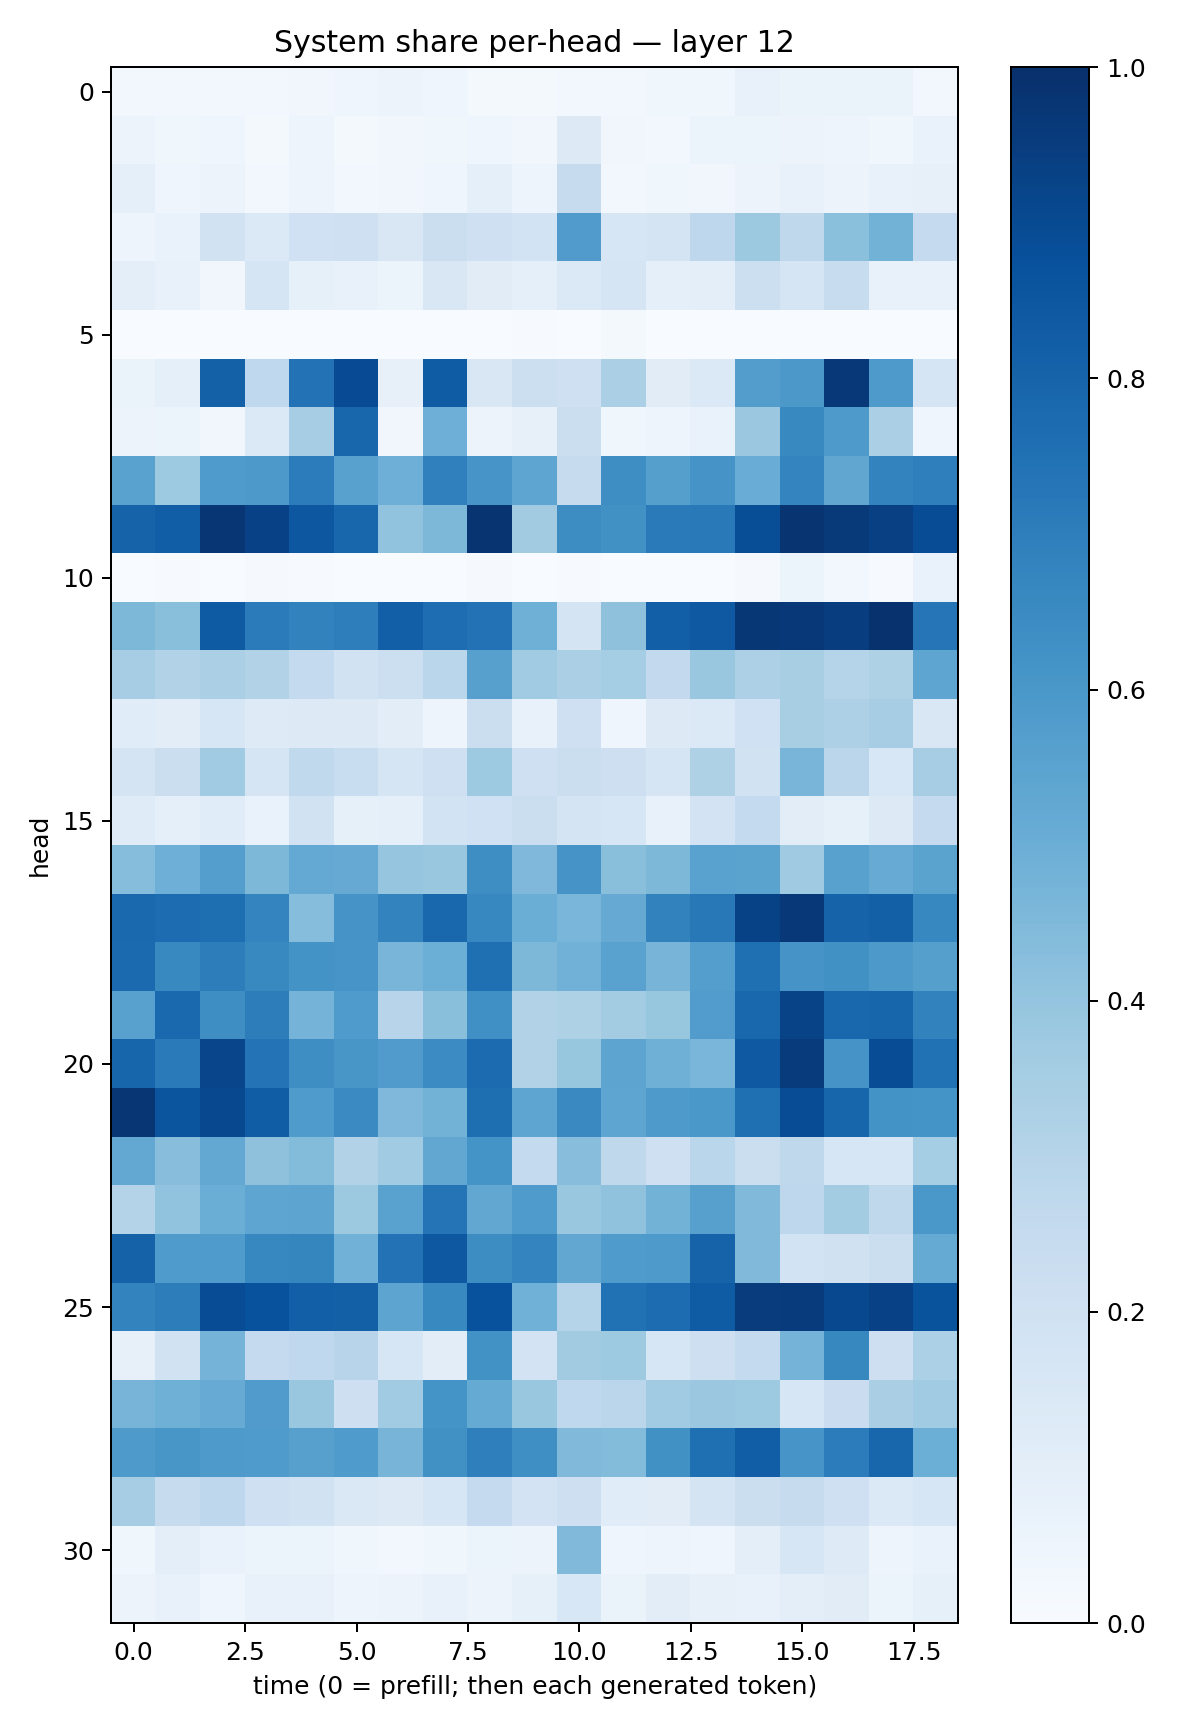

The table this chart was drawn from, first rows:
0.029033637, 0.029513823, 0.026927998, 0.027827518, 0.032857984, 0.046104733, 0.05743132, 0.04098717, 0.020127496, 0.018939797, 0.028678007, 0.026160115, 0.03607365, 0.036615387, 0.077423215, 0.06341981, 0.06277932, 0.06595905, 0.027201435
0.05559, 0.03613, 0.03982, 0.02154, 0.04724, 0.02162, 0.03395, 0.03739, 0.0445, 0.03167, 0.1309, 0.03295, 0.02896, 0.05102, 0.05384, 0.05743, 0.05032, 0.03752, 0.06864
0.08902, 0.0424, 0.05594, 0.02353, 0.049, 0.02795, 0.03471, 0.0464, 0.08995, 0.04778, 0.2436, 0.03064, 0.03715, 0.0339, 0.05739, 0.07489, 0.05579, 0.07239, 0.08168
0.04767, 0.06997, 0.1907, 0.1401, 0.2016, 0.2079, 0.15, 0.2258, 0.2061, 0.1861, 0.581, 0.1582, 0.1783, 0.2749, 0.3787, 0.2721, 0.4187, 0.4775, 0.2522
0.1004, 0.0713, 0.03405, 0.1686, 0.08419, 0.07537, 0.06038, 0.1501, 0.1099, 0.08747, 0.1403, 0.166, 0.08668, 0.09462, 0.2184, 0.1652, 0.235, 0.07179, 0.07614
0.0007478, 0.0007295, 0.0009333, 0.0009005, 0.0006258, 0.0005663, 0.0002889, 0.0009684, 0.002461, 0.004193, 0.001103, 0.01618, 0.001038, 0.0001287, 0.0001371, 0.0002161, 0.0003988, 0.0003968, 0.001587
0.06362, 0.09181, 0.8123, 0.2666, 0.7456, 0.8915, 0.08191, 0.8292, 0.1488, 0.2165, 0.2102, 0.3331, 0.1095, 0.1399, 0.571, 0.5958, 0.9668, 0.5863, 0.1656
0.05747, 0.05449, 0.03241, 0.139, 0.3496, 0.7915, 0.03345, 0.4926, 0.05506, 0.08063, 0.2219, 0.0379, 0.04835, 0.06954, 0.3818, 0.6581, 0.5895, 0.3327, 0.04419
0.5535, 0.3745, 0.583, 0.5924, 0.7068, 0.5569, 0.4923, 0.6881, 0.6069, 0.5366, 0.2436, 0.6393, 0.5662, 0.6127, 0.5059, 0.6731, 0.5317, 0.677, 0.6947
0.8029, 0.8237, 0.9741, 0.9327, 0.8512, 0.7898, 0.4026, 0.4565, 0.9795, 0.3603, 0.6416, 0.628, 0.7115, 0.7161, 0.8829, 0.9784, 0.9588, 0.9337, 0.8897
0.002344, 0.006328, 0.002798, 0.008556, 0.004516, 0.001065, 0.0009333, 0.001539, 0.01082, 0.002991, 0.005015, 0.000901, 0.0006759, 0.001741, 0.009614, 0.0589, 0.02816, 0.004133, 0.06815
0.456, 0.4255, 0.8342, 0.7088, 0.6827, 0.6955, 0.8174, 0.7623, 0.7456, 0.4895, 0.1792, 0.4136, 0.8189, 0.843, 0.969, 0.965, 0.9437, 0.9911, 0.7297
0.3497, 0.309, 0.3324, 0.3096, 0.2555, 0.1943, 0.2161, 0.2859, 0.5596, 0.3634, 0.3357, 0.3547, 0.2609, 0.39, 0.3272, 0.3434, 0.3036, 0.3226, 0.5386
0.1146, 0.102, 0.1619, 0.1225, 0.1321, 0.1297, 0.1038, 0.04742, 0.2207, 0.07071, 0.2046, 0.04062, 0.1311, 0.1375, 0.2024, 0.3402, 0.3265, 0.3509, 0.1519
0.1779, 0.2238, 0.3637, 0.168, 0.264, 0.2335, 0.1671, 0.2078, 0.3739, 0.2098, 0.2251, 0.2131, 0.1657, 0.3215, 0.194, 0.4682, 0.2813, 0.1545, 0.3489
0.1182, 0.09316, 0.1169, 0.06696, 0.1896, 0.08431, 0.08895, 0.1872, 0.2005, 0.2206, 0.1783, 0.1564, 0.07667, 0.1832, 0.2545, 0.1027, 0.08243, 0.1284, 0.2537
0.4335, 0.4934, 0.5676, 0.4552, 0.5212, 0.515, 0.3951, 0.3862, 0.6379, 0.45, 0.6125, 0.4221, 0.4555, 0.5536, 0.548, 0.3699, 0.5571, 0.5095, 0.5483
0.7824, 0.7662, 0.7609, 0.6731, 0.433, 0.6096, 0.6763, 0.7852, 0.6657, 0.5026, 0.4643, 0.5138, 0.6808, 0.7219, 0.9285, 0.9674, 0.8027, 0.8157, 0.6651
0.7747, 0.6577, 0.7025, 0.6583, 0.6189, 0.6086, 0.4676, 0.4998, 0.7578, 0.4548, 0.4832, 0.5539, 0.4705, 0.5688, 0.7561, 0.6116, 0.6255, 0.5933, 0.5643
0.5569, 0.783, 0.6383, 0.7004, 0.4753, 0.584, 0.2965, 0.423, 0.6324, 0.3101, 0.3235, 0.3578, 0.393, 0.5778, 0.7889, 0.9245, 0.788, 0.7943, 0.6816
0.796, 0.7122, 0.916, 0.7384, 0.64, 0.6032, 0.5808, 0.6451, 0.7717, 0.3149, 0.3919, 0.5422, 0.4889, 0.4638, 0.8417, 0.9537, 0.6128, 0.8883, 0.7475
0.974, 0.8566, 0.9043, 0.825, 0.5857, 0.6498, 0.4519, 0.4791, 0.7594, 0.5354, 0.6536, 0.536, 0.589, 0.5999, 0.7551, 0.8877, 0.7959, 0.6197, 0.614
0.5257, 0.4292, 0.5238, 0.4136, 0.4381, 0.3143, 0.3656, 0.5312, 0.6146, 0.2576, 0.4269, 0.2717, 0.2079, 0.289, 0.2266, 0.2704, 0.163, 0.1589, 0.3541
0.3085, 0.4049, 0.5, 0.5379, 0.5398, 0.3781, 0.552, 0.7381, 0.5279, 0.5844, 0.3833, 0.4099, 0.4791, 0.5625, 0.4476, 0.2748, 0.3569, 0.2732, 0.5996
0.8055, 0.5831, 0.5859, 0.6656, 0.6695, 0.481, 0.7428, 0.8445, 0.6407, 0.6725, 0.531, 0.5831, 0.5885, 0.8025, 0.447, 0.1868, 0.1979, 0.2231, 0.5171
0.6781, 0.7027, 0.8876, 0.8731, 0.8193, 0.8132, 0.5406, 0.6578, 0.8729, 0.486, 0.2972, 0.7496, 0.7692, 0.8295, 0.9497, 0.9552, 0.9062, 0.9323, 0.8639
0.07831, 0.1927, 0.4758, 0.2513, 0.2687, 0.294, 0.1638, 0.1028, 0.6218, 0.1827, 0.3626, 0.3732, 0.158, 0.2136, 0.2562, 0.4763, 0.6603, 0.2128, 0.3312
0.4716, 0.49, 0.5088, 0.5807, 0.3836, 0.2123, 0.3653, 0.6146, 0.5184, 0.3873, 0.2659, 0.2817, 0.3668, 0.3807, 0.3711, 0.1598, 0.2275, 0.3383, 0.3635
0.5891, 0.6032, 0.5862, 0.5849, 0.5607, 0.583, 0.4711, 0.6269, 0.6931, 0.6353, 0.4456, 0.4402, 0.6286, 0.7556, 0.8236, 0.607, 0.7032, 0.7894, 0.4977
0.3506, 0.244, 0.277, 0.2034, 0.189, 0.1462, 0.1254, 0.1623, 0.2519, 0.1823, 0.2144, 0.1134, 0.111, 0.1795, 0.2259, 0.2448, 0.2041, 0.1387, 0.1568
0.03774, 0.09886, 0.06782, 0.05196, 0.05365, 0.03824, 0.02913, 0.03761, 0.05978, 0.05655, 0.4489, 0.04403, 0.0507, 0.04171, 0.09564, 0.161, 0.1247, 0.04778, 0.06712
0.0573, 0.07161, 0.04186, 0.07327, 0.07532, 0.04742, 0.05584, 0.07389, 0.0553, 0.08258, 0.1542, 0.06478, 0.1021, 0.08106, 0.07297, 0.09381, 0.1113, 0.06163, 0.08537
